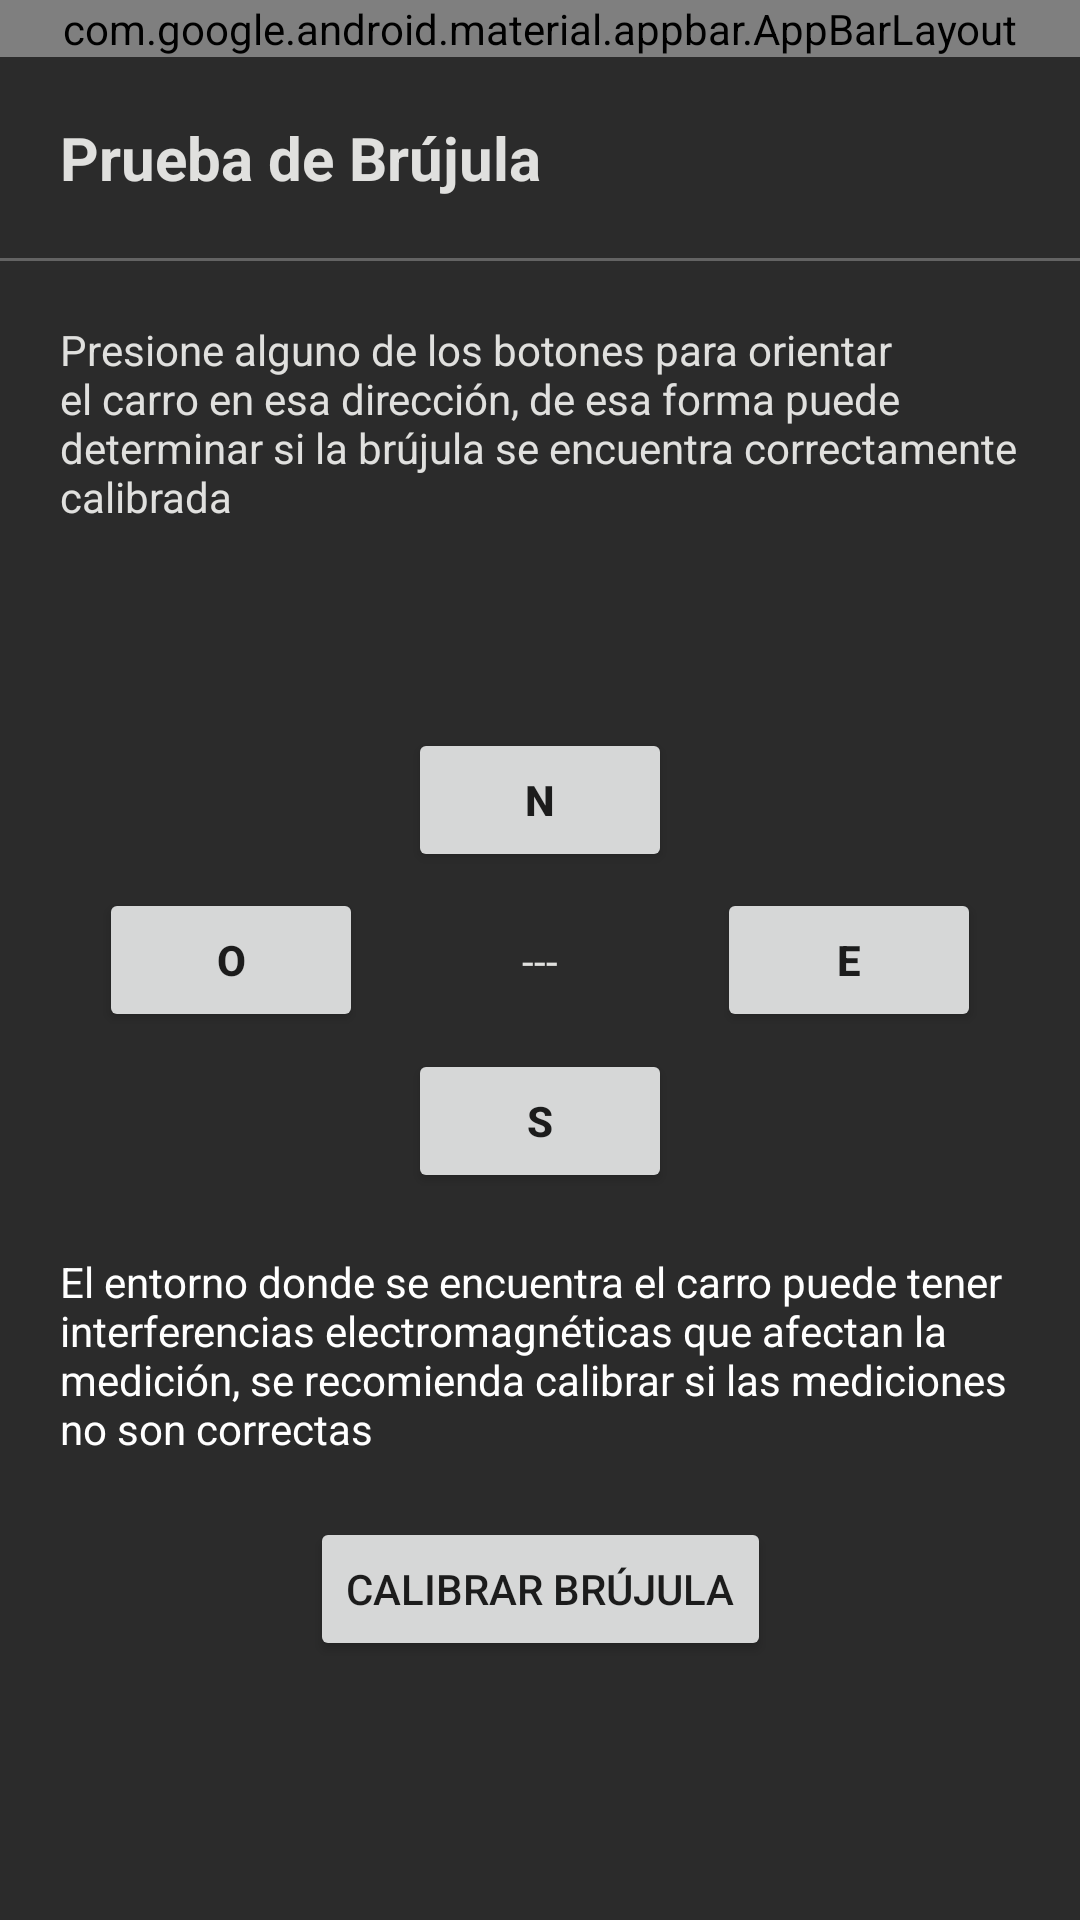

Android layout source for this screen:
<!-- AndroidManifest.xml: application theme Theme.Projcomunicaciones -->
<!-- res/layout/compass_test_layout.xml -->
<?xml version="1.0" encoding="utf-8"?>
<androidx.drawerlayout.widget.DrawerLayout
    xmlns:android="http://schemas.android.com/apk/res/android"
    xmlns:app="http://schemas.android.com/apk/res-auto"
    xmlns:tools="http://schemas.android.com/tools"
    android:layout_width="match_parent"
    android:layout_height="match_parent"
    tools:context=".CompassTest"
    android:id="@+id/drawer_layout">

    <androidx.constraintlayout.widget.ConstraintLayout
        android:layout_width="match_parent"
        android:layout_height="match_parent"
        android:background="#2b2b2b">

        <include
            android:id="@+id/app_bar_main"
            layout="@layout/app_bar_main"
            android:layout_width="match_parent"
            android:layout_height="wrap_content"
            app:layout_constraintLeft_toLeftOf="parent"
            app:layout_constraintRight_toRightOf="parent"
            app:layout_constraintTop_toTopOf="parent" />

        <TextView
            android:id="@+id/test_title"
            android:layout_width="wrap_content"
            android:layout_height="wrap_content"
            android:layout_margin="20dp"
            android:text="@string/compass_test_activity_title"
            android:textColor="@color/compass_activity_text_color"
            android:textSize="20sp"
            android:textStyle="bold"
            app:layout_constraintLeft_toLeftOf="parent"
            app:layout_constraintTop_toBottomOf="@id/app_bar_main" />

        <View
            android:id="@+id/title_line"
            android:layout_width="match_parent"
            android:layout_height="1dp"
            android:layout_marginTop="20dp"
            android:background="#636363"
            app:layout_constraintLeft_toLeftOf="parent"
            app:layout_constraintRight_toRightOf="parent"
            app:layout_constraintTop_toBottomOf="@id/test_title" />

        <TextView
            android:layout_width="wrap_content"
            android:layout_height="wrap_content"
            android:layout_marginVertical="20dp"
            android:paddingHorizontal="20dp"
            android:text="@string/compass_test_activity_description"
            android:textColor="@color/compass_activity_text_color"
            app:layout_constraintLeft_toLeftOf="parent"
            app:layout_constraintRight_toRightOf="parent"
            app:layout_constraintTop_toBottomOf="@id/title_line" />

        <Button
            android:id="@+id/btn_align_north"
            android:layout_width="wrap_content"
            android:layout_height="wrap_content"
            android:tag="0"
            android:text="@string/align_north"
            android:textStyle="bold"
            app:layout_constraintBottom_toTopOf="@+id/tv_orientation"
            app:layout_constraintEnd_toEndOf="parent"
            app:layout_constraintStart_toStartOf="parent"
            app:layout_constraintTop_toTopOf="parent"
            app:layout_constraintVertical_chainStyle="packed" />

        <TextView
            android:id="@+id/tv_orientation"
            android:layout_width="wrap_content"
            android:layout_height="wrap_content"
            android:layout_margin="20dp"
            android:text="---"
            android:textColor="@color/compass_activity_text_color"
            app:layout_constraintBottom_toTopOf="@+id/btn_align_south"
            app:layout_constraintEnd_toStartOf="@id/btn_align_east"
            app:layout_constraintStart_toEndOf="@id/btn_align_west"
            app:layout_constraintTop_toBottomOf="@+id/btn_align_north" />

        <Button
            android:id="@+id/btn_align_south"
            android:layout_width="wrap_content"
            android:layout_height="wrap_content"
            android:tag="180"
            android:text="@string/align_south"
            android:textStyle="bold"
            app:layout_constraintBottom_toBottomOf="parent"
            app:layout_constraintEnd_toEndOf="parent"
            app:layout_constraintStart_toStartOf="parent"
            app:layout_constraintTop_toBottomOf="@+id/tv_orientation" />

        <Button
            android:id="@+id/btn_align_west"
            android:layout_width="wrap_content"
            android:layout_height="wrap_content"
            android:tag="270"
            android:text="@string/align_west"
            android:textStyle="bold"
            app:layout_constraintBottom_toBottomOf="parent"
            app:layout_constraintEnd_toStartOf="@id/tv_orientation"
            app:layout_constraintHorizontal_chainStyle="spread"
            app:layout_constraintStart_toStartOf="parent"
            app:layout_constraintTop_toTopOf="parent" />

        <Button
            android:id="@+id/btn_align_east"
            android:layout_width="wrap_content"
            android:layout_height="wrap_content"
            android:tag="90"
            android:text="@string/align_east"
            android:textStyle="bold"
            app:layout_constraintBottom_toBottomOf="parent"
            app:layout_constraintEnd_toEndOf="parent"
            app:layout_constraintStart_toEndOf="@id/tv_orientation"
            app:layout_constraintTop_toTopOf="parent" />
        <TextView
            android:id="@+id/tv_calibration_subtitle"
            app:layout_constraintStart_toStartOf="parent"
            app:layout_constraintEnd_toEndOf="parent"
            app:layout_constraintTop_toBottomOf="@id/btn_align_south"
            android:text="@string/calibration_subtitle"
            android:textColor="@color/white"
            android:layout_width="match_parent"
            android:layout_height="wrap_content"
            android:layout_marginVertical="20dp"
            android:layout_marginHorizontal="20dp"
            />
        <Button
            android:id="@+id/btn_calibration"
            android:layout_width="wrap_content"
            android:layout_height="wrap_content"
            app:layout_constraintStart_toStartOf="parent"
            app:layout_constraintEnd_toEndOf="parent"
            app:layout_constraintTop_toBottomOf="@id/tv_calibration_subtitle"
            android:layout_marginVertical="20dp"
            android:text="@string/compass_test_calibrate"
            />
    </androidx.constraintlayout.widget.ConstraintLayout>

    <com.google.android.material.navigation.NavigationView
        android:id="@+id/nav_view"
        android:layout_width="wrap_content"
        android:layout_height="wrap_content"
        app:menu="@menu/activity_main_drawer"
        android:layout_gravity="start"/>
</androidx.drawerlayout.widget.DrawerLayout>
<!-- res/layout/app_bar_main.xml (included above) -->
<?xml version="1.0" encoding="utf-8"?>
<androidx.coordinatorlayout.widget.CoordinatorLayout xmlns:android="http://schemas.android.com/apk/res/android"
    android:layout_width="match_parent"
    android:layout_height="match_parent"
    xmlns:tools="http://schemas.android.com/tools"
    xmlns:app="http://schemas.android.com/apk/res-auto"
    tools:context=".MainActivity">
    <com.google.android.material.appbar.AppBarLayout
        android:layout_width="match_parent"
        android:layout_height="wrap_content"
        android:fitsSystemWindows="true">
        <androidx.appcompat.widget.Toolbar
            android:id="@+id/main_toolbar"
            android:layout_width="match_parent"
            android:layout_height="?attr/actionBarSize"
            app:title="@string/conecting_mqtt"
            app:titleTextColor="@color/white"
            app:layout_scrollFlags="scroll|enterAlways"
            android:background="@color/black"/>
    </com.google.android.material.appbar.AppBarLayout>
</androidx.coordinatorlayout.widget.CoordinatorLayout>
<!-- resources referenced by this layout -->
<resources>
  <color name="black">#1B1811</color>
  <color name="compass_activity_text_color">#e0e0de</color>
  <color name="white">#FFFFFFFF</color>
  <string name="align_east">E</string>
  <string name="align_north">N</string>
  <string name="align_south">S</string>
  <string name="align_west">O</string>
  <string name="calibration_subtitle">El entorno donde se encuentra el carro puede tener interferencias electromagnéticas que afectan la medición, se recomienda calibrar si las mediciones no son correctas</string>
  <string name="compass_test_activity_description">Presione alguno de los botones para orientar el carro en esa dirección, de esa forma puede determinar si la brújula se encuentra correctamente calibrada</string>
  <string name="compass_test_activity_title">Prueba de Brújula</string>
  <string name="compass_test_calibrate">Calibrar brújula</string>
  <string name="conecting_mqtt">Conectando...</string>
  <style name="Theme.Projcomunicaciones" parent="android:Theme.Material.Light.NoActionBar" />
</resources>
